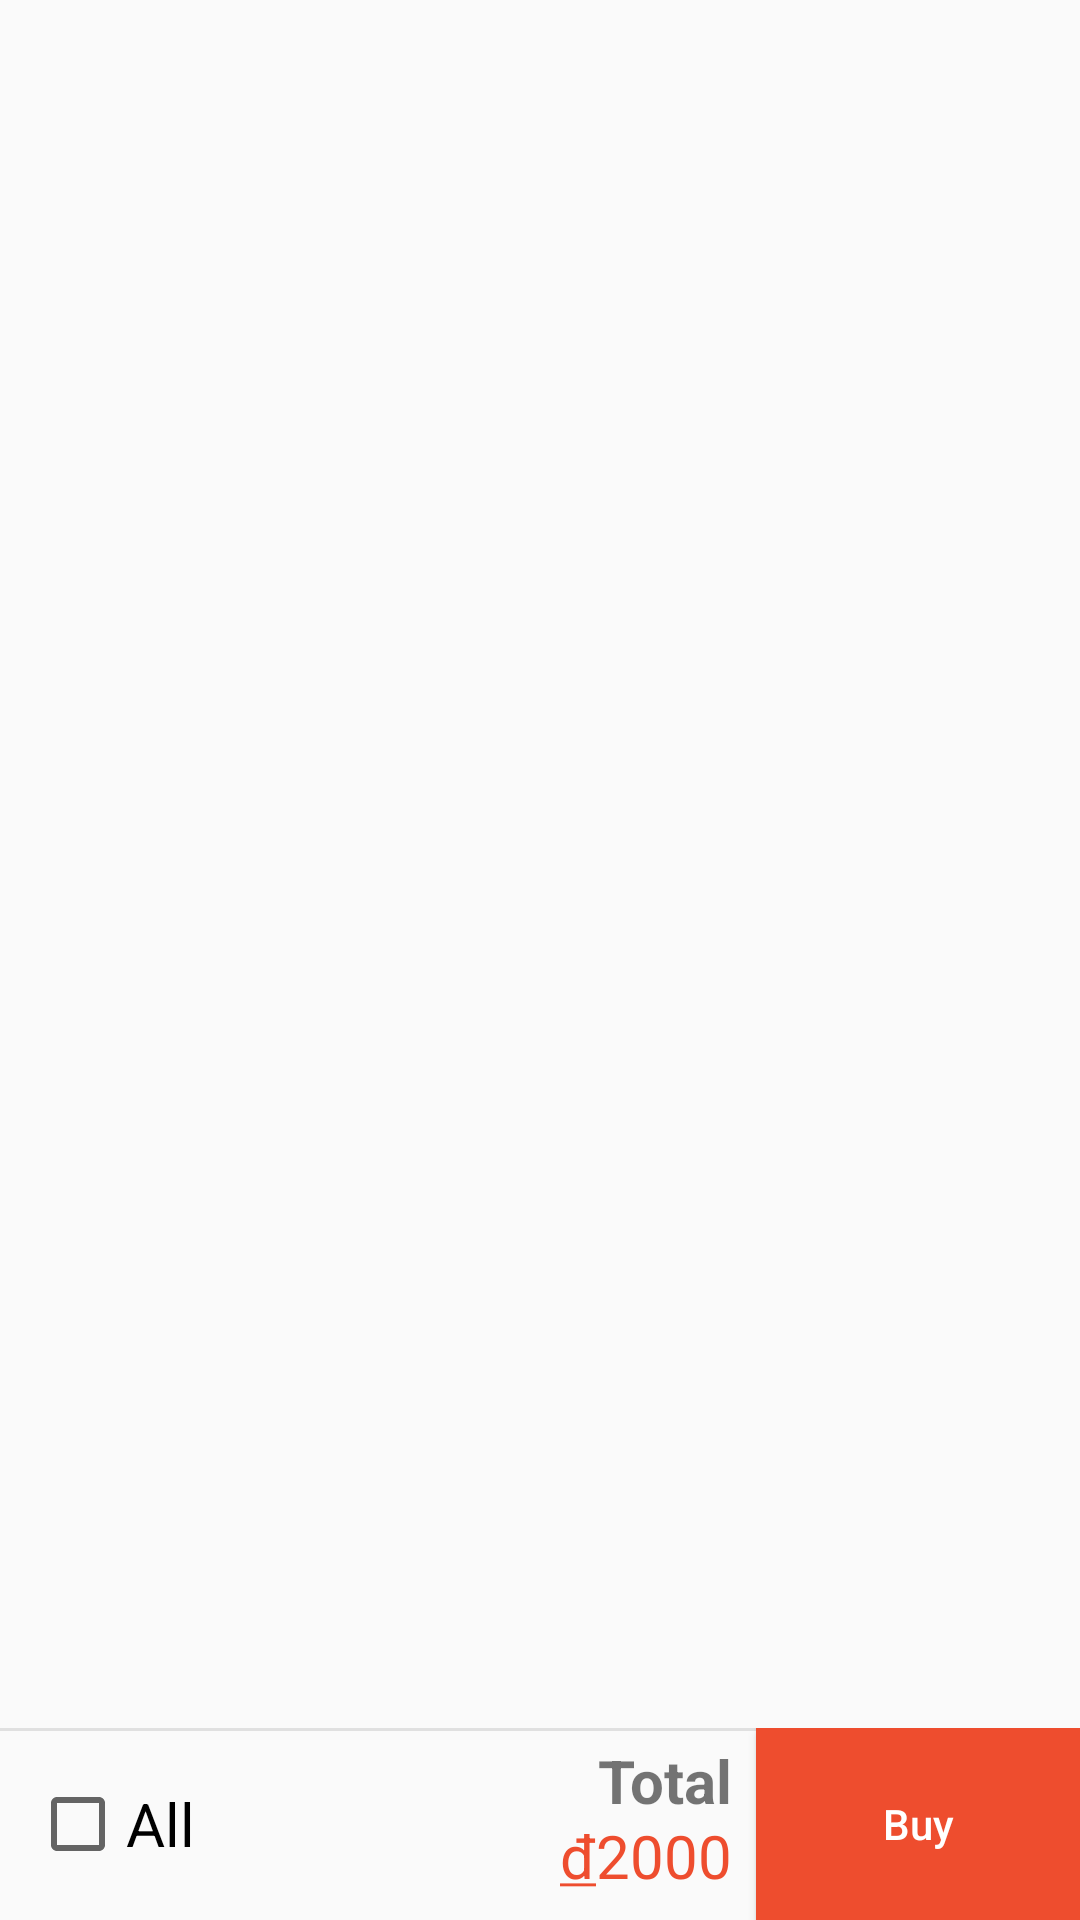

Android layout source for this screen:
<!-- AndroidManifest.xml: application theme Theme.OrderFoodApp -->
<!-- res/layout/list_cart_item_fragment.xml -->
<?xml version="1.0" encoding="utf-8"?>
<androidx.constraintlayout.widget.ConstraintLayout xmlns:android="http://schemas.android.com/apk/res/android"
    xmlns:tools="http://schemas.android.com/tools"
    xmlns:app="http://schemas.android.com/apk/res-auto"
    android:layout_width="match_parent"
    android:layout_height="match_parent"
    tools:context=".fragments.ListCartItemFragment">

    <androidx.recyclerview.widget.RecyclerView
        android:id="@+id/list_cart_item"
        android:layout_width="match_parent"
        android:layout_height="0dp"
        app:layout_constraintBottom_toTopOf="@+id/constraintLayout"
        app:layout_constraintEnd_toEndOf="parent"
        app:layout_constraintStart_toStartOf="parent"
        app:layout_constraintTop_toTopOf="parent"
        app:layout_constraintVertical_bias="0.0" />

    <androidx.constraintlayout.widget.ConstraintLayout
        android:id="@+id/constraintLayout"
        android:layout_width="match_parent"
        android:layout_height="0dp"
        app:layout_constraintBottom_toBottomOf="parent"
        app:layout_constraintEnd_toEndOf="parent"
        app:layout_constraintHeight_percent="0.1"
        app:layout_constraintHorizontal_bias="0.0"
        app:layout_constraintStart_toStartOf="parent"
        app:layout_constraintTop_toTopOf="parent"
        app:layout_constraintVertical_bias="1.0">
        <View
            android:layout_width="0dp"
            android:layout_height="1dp"
            app:layout_constraintTop_toTopOf="parent"
            app:layout_constraintBottom_toBottomOf="parent"
            app:layout_constraintStart_toStartOf="parent"
            app:layout_constraintEnd_toStartOf="@id/buy_btn"
            android:background="@color/lightGrey"
            app:layout_constraintVertical_bias="0"/>
        <CheckBox
            android:id="@+id/chkAll"
            android:layout_width="wrap_content"
            android:layout_height="wrap_content"
            android:layout_marginStart="10dp"
            android:text="@string/chk_all"
            android:textSize="20sp"
            app:layout_constraintBottom_toBottomOf="parent"
            app:layout_constraintEnd_toEndOf="parent"
            app:layout_constraintHorizontal_bias="0.0"
            app:layout_constraintStart_toStartOf="parent"
            app:layout_constraintTop_toTopOf="parent" />

        <Button
            android:id="@+id/buy_btn"
            android:layout_width="0dp"
            android:layout_height="0dp"
            android:background="@color/color_orange"
            android:text="@string/btn_buy"
            android:textAllCaps="false"
            android:textColor="@color/white"
            app:layout_constraintBottom_toBottomOf="parent"
            app:layout_constraintEnd_toEndOf="parent"
            app:layout_constraintHorizontal_bias="1.0"
            app:layout_constraintStart_toEndOf="@+id/chkAll"
            app:layout_constraintTop_toTopOf="parent"
            app:layout_constraintWidth_percent=".3" />

        <TextView
            android:id="@+id/lbl_total"
            android:layout_width="wrap_content"
            android:layout_height="wrap_content"
            android:layout_marginTop="4dp"
            android:layout_marginEnd="8dp"
            android:maxLines="1"
            android:text="@string/lbl_total"
            android:textSize="20sp"
            android:textStyle="bold"
            app:layout_constraintBottom_toBottomOf="parent"
            app:layout_constraintEnd_toStartOf="@+id/buy_btn"
            app:layout_constraintHorizontal_bias="1.0"
            app:layout_constraintStart_toStartOf="parent"
            app:layout_constraintTop_toTopOf="parent"
            app:layout_constraintVertical_bias="0.0" />

        <TextView
            android:id="@+id/lbl_total_price"
            android:layout_width="wrap_content"
            android:layout_height="wrap_content"
            android:layout_marginTop="8dp"
            android:layout_marginEnd="8dp"
            android:layout_marginBottom="8dp"
            android:text="@string/lbl_total_price"
            android:textColor="@color/color_orange"
            android:textSize="20sp"
            app:layout_constraintBottom_toBottomOf="parent"
            app:layout_constraintEnd_toStartOf="@+id/buy_btn"
            app:layout_constraintHorizontal_bias="1.0"
            app:layout_constraintStart_toStartOf="parent"
            app:layout_constraintTop_toBottomOf="@+id/lbl_total"
            app:layout_constraintVertical_bias="1.0" />

        <TextView
            android:id="@+id/textView6"
            android:layout_width="wrap_content"
            android:layout_height="wrap_content"
            android:text="@string/lbl_price_unit"
            android:textColor="@color/color_orange"
            android:textSize="20sp"
            app:layout_constraintBaseline_toBaselineOf="@+id/lbl_total_price"
            app:layout_constraintEnd_toStartOf="@+id/lbl_total_price"
            app:layout_constraintHorizontal_bias="1.0"
            app:layout_constraintStart_toStartOf="parent" />
    </androidx.constraintlayout.widget.ConstraintLayout>
</androidx.constraintlayout.widget.ConstraintLayout>
<!-- resources referenced by this layout -->
<resources>
  <color name="color_orange">#EE4D2E</color>
  <color name="lightGrey">#e0e0e0</color>
  <color name="white">#FFFFFFFF</color>
  <string name="btn_buy">Buy</string>
  <string name="chk_all">All</string>
  <string name="lbl_price_unit"><u>đ</u></string>
  <string name="lbl_total">Total</string>
  <string name="lbl_total_price">2000</string>
  <style name="Theme.OrderFoodApp" parent="Theme.AppCompat.Light.NoActionBar">
          
          <item name="colorPrimary">@color/purple_500</item>
          <item name="colorPrimaryVariant">@color/purple_700</item>
          <item name="colorOnPrimary">@color/white</item>
          
          <item name="colorSecondary">@color/teal_200</item>
          <item name="colorSecondaryVariant">@color/teal_700</item>
          <item name="colorOnSecondary">@color/black</item>
          
          <item name="android:statusBarColor" tools:targetApi="l">?attr/colorPrimaryVariant</item>
          
      </style>
  <color name="purple_500">#FF6200EE</color>
  <color name="purple_700">#FF3700B3</color>
  <color name="teal_200">#FF03DAC5</color>
  <color name="teal_700">#FF018786</color>
  <color name="black">#FF000000</color>
</resources>
